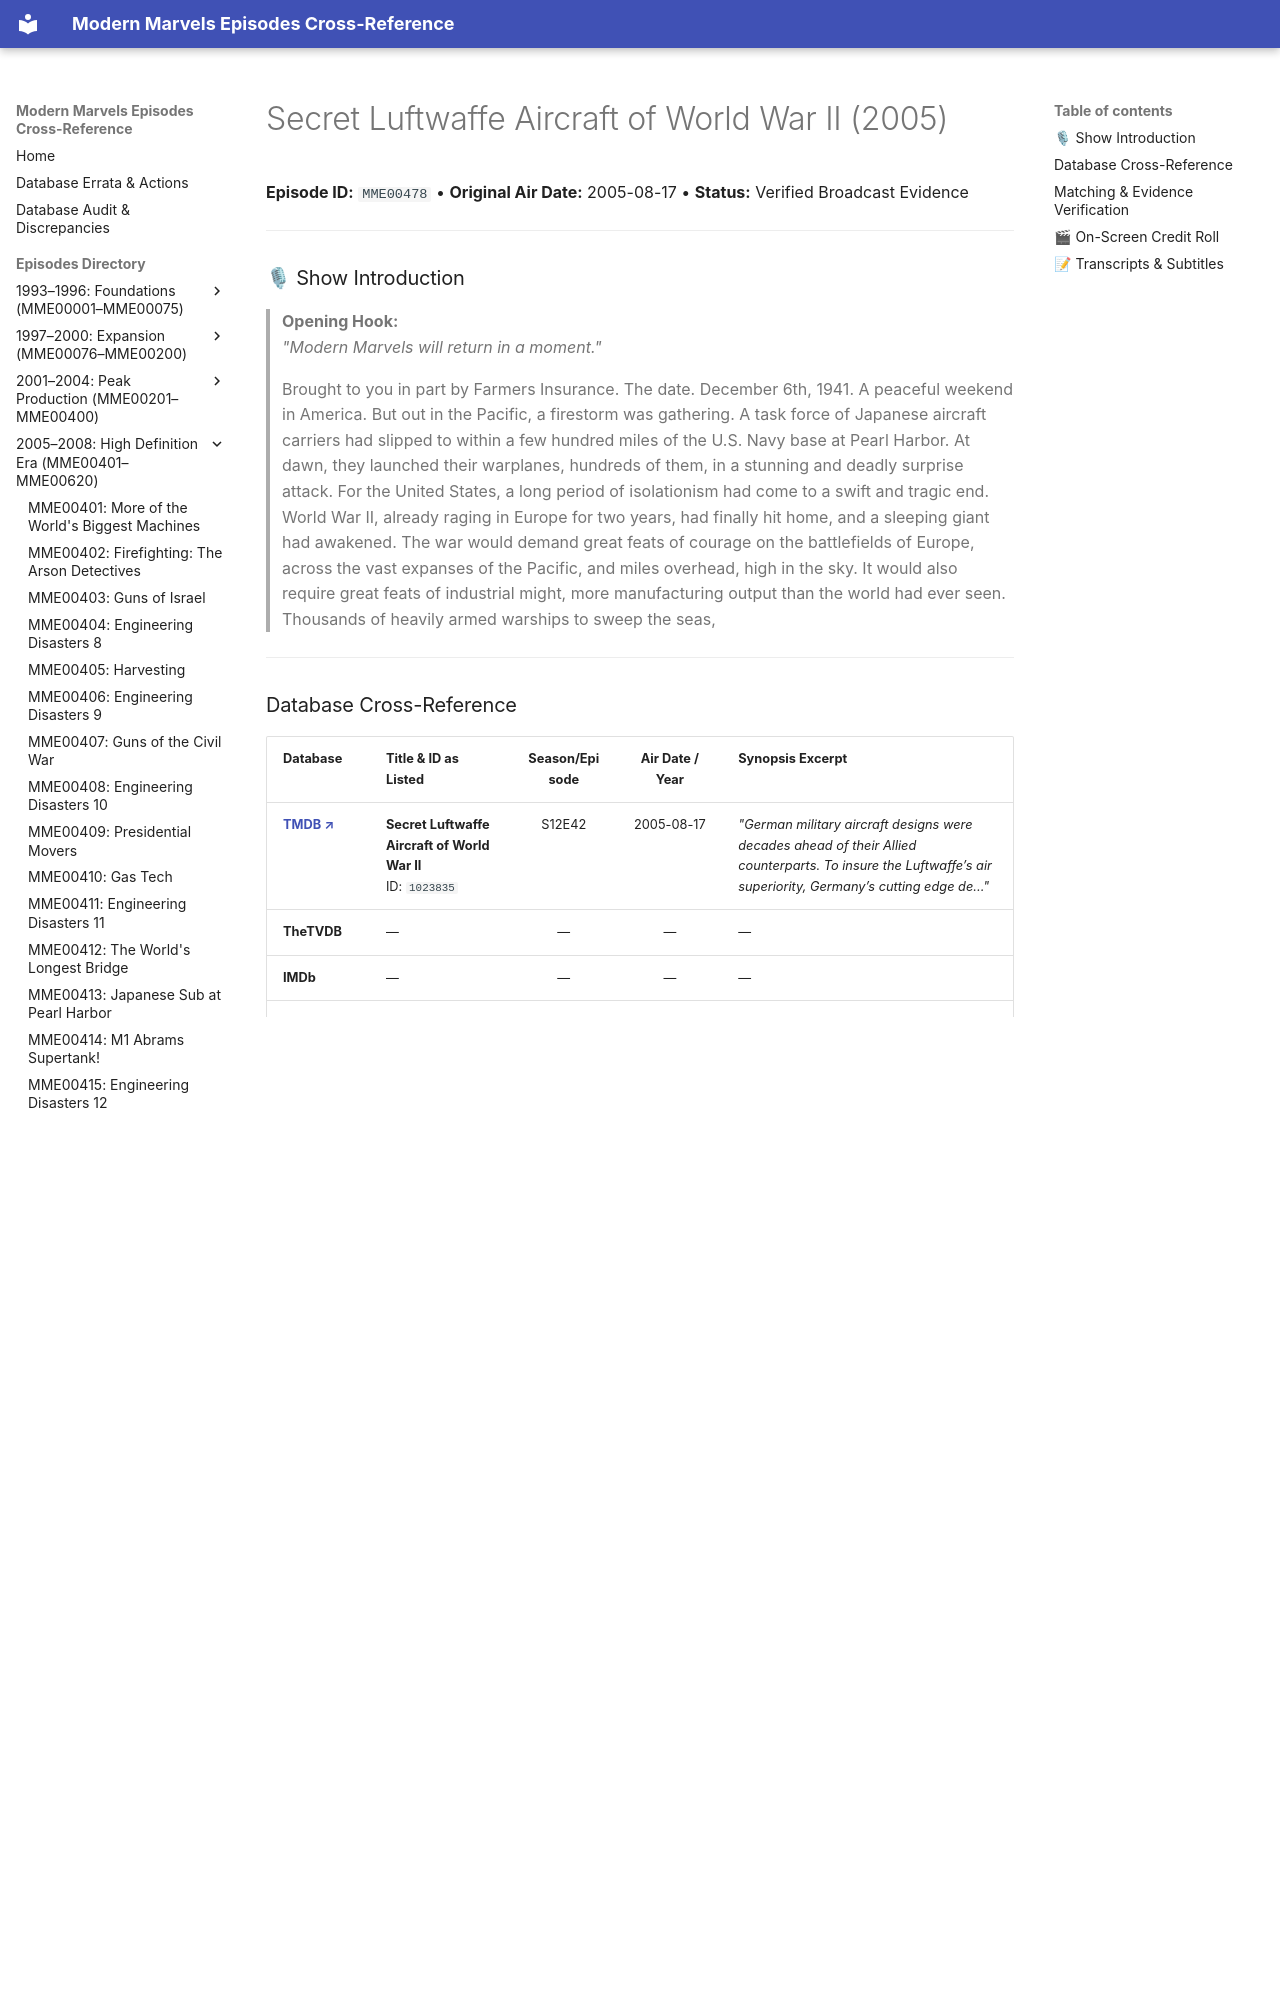

repository: ModernMarvelsFan/ModernMarvels · page: episodes/MME00478/index.html · generator: mkdocs

# Secret Luftwaffe Aircraft of World War II (2005)

**Episode ID:** `MME00478` • **Original Air Date:** 2005-08-17 • **Status:** Verified Broadcast Evidence

---

### 🎙 Show Introduction

> **Opening Hook:**  
> *"Modern Marvels will return in a moment."*
